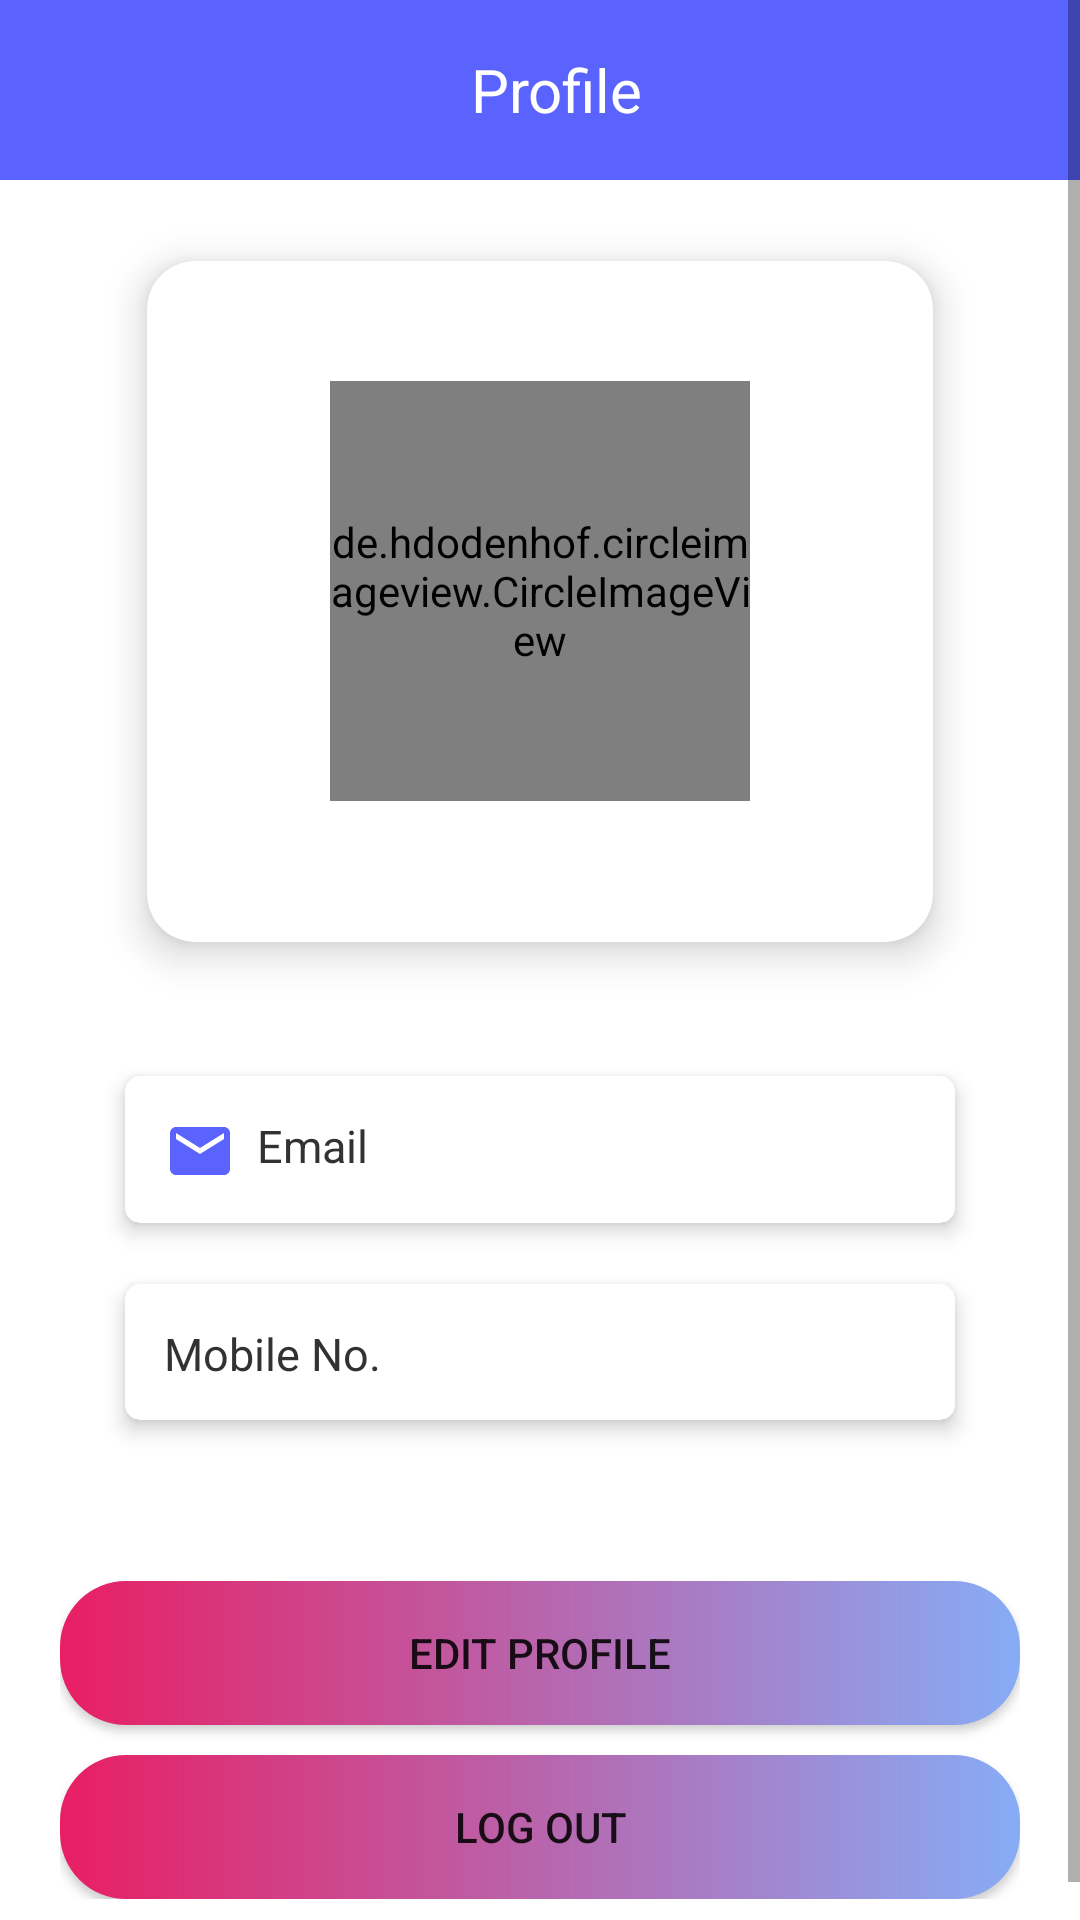

This screen was rendered from an Android layout file. Write that file and the resources it references.
<!-- AndroidManifest.xml: application theme Theme.Kharcha_theExpensesManagement -->
<!-- res/layout/activity_profile.xml -->
<?xml version="1.0" encoding="utf-8"?>
<FrameLayout xmlns:android="http://schemas.android.com/apk/res/android"
    xmlns:tools="http://schemas.android.com/tools"
    android:layout_width="match_parent"
    android:layout_height="match_parent"
    xmlns:app="http://schemas.android.com/apk/res-auto"
    android:id="@+id/profileFrag"
    tools:context=".Activity.ProfileActivity">

    <com.google.android.material.appbar.AppBarLayout
        android:layout_width="match_parent"
        android:layout_height="60dp"
        app:layout_constraintEnd_toEndOf="parent"
        app:layout_constraintStart_toStartOf="parent"
        app:layout_constraintTop_toTopOf="parent">

        <LinearLayout
            android:layout_width="match_parent"
            android:layout_height="60dp"
            android:layout_gravity="left"
            android:orientation="horizontal">

            <LinearLayout
                android:layout_width="wrap_content"
                android:layout_height="wrap_content"
                android:orientation="vertical"
                android:layout_margin="15dp">

                <ImageView
                    android:id="@+id/back_profile"
                    android:layout_width="match_parent"
                    android:layout_height="match_parent"
                    android:layout_gravity="center"
                    app:srcCompat="@drawable/baseline_arrow_back_24" />

            </LinearLayout>

            <LinearLayout
                android:layout_width="wrap_content"
                android:layout_height="wrap_content"
                android:orientation="vertical"
                android:layout_marginStart="125dp"
                android:layout_gravity="center">

                <TextView
                    android:layout_width="match_parent"
                    android:layout_height="match_parent"
                    android:layout_gravity="center"
                    android:text="Profile"
                    android:layout_margin="2dp"
                    android:textColor="#FFF"
                    android:textSize="20dp" />
            </LinearLayout>
        </LinearLayout>


    </com.google.android.material.appbar.AppBarLayout>

    <ScrollView
        android:layout_width="match_parent"
        android:layout_height="match_parent">

        <LinearLayout
            android:layout_width="match_parent"
            android:layout_height="wrap_content"
            android:layout_gravity="center_horizontal"
            android:orientation="vertical"
            android:padding="20dp">

            <com.google.android.material.card.MaterialCardView
                android:id="@+id/materialCardView"
                android:layout_width="match_parent"
                android:layout_height="wrap_content"
                android:layout_marginHorizontal="16dp"
                android:layout_marginTop="50dp"
                app:cardBackgroundColor="#FFF"
                app:cardCornerRadius="16dp"
                app:cardElevation="8dp"
                app:cardUseCompatPadding="true">
                <de.hdodenhof.circleimageview.CircleImageView
                    android:id="@+id/profile_image"
                    android:layout_width="140dp"
                    android:layout_height="140dp"
                    android:layout_marginTop="40dp"
                    android:src="@drawable/repe"
                    android:layout_gravity="center_horizontal" />

                <TextView
                    android:id="@+id/profile_name1"
                    android:layout_width="wrap_content"
                    android:layout_height="37dp"
                    android:layout_gravity="center_horizontal"
                    android:gravity="center"
                    android:layout_marginTop="190dp"
                    android:textStyle="bold"
                    android:text=""
                    android:textColor="#5A63FD"
                    android:textSize="20sp" />

                <TextView
                    android:id="@+id/profile_name2"
                    android:layout_width="wrap_content"
                    android:layout_height="37dp"
                    android:layout_gravity="center_horizontal"
                    android:layout_marginLeft="24dp"
                    android:layout_marginTop="190dp"
                    android:textStyle="bold"
                    android:text=""
                    android:textColor="#5A63FD"
                    android:inputType="textCapSentences"
                    android:textSize="20sp" />
            </com.google.android.material.card.MaterialCardView>

            <com.google.android.material.card.MaterialCardView
                android:id="@+id/materialCardView1"
                android:layout_width="match_parent"
                android:layout_height="wrap_content"
                android:layout_marginHorizontal="16dp"
                android:layout_marginTop="20dp"
                app:cardBackgroundColor="#FFF"
                app:cardCornerRadius="5dp"
                app:cardElevation="4dp"
                app:cardUseCompatPadding="true">
                <TextView
                    android:id="@+id/Profile_email"
                    android:layout_width="match_parent"
                    android:layout_height="wrap_content"
                    android:layout_marginLeft="1dp"
                    android:layout_marginTop="1dp"
                    android:layout_marginRight="1dp"
                    android:drawableLeft="@drawable/email"
                    android:drawablePadding="7dp"
                    android:hint="Email"
                    android:inputType="textEmailAddress"
                    android:padding="12dp"
                    android:textColor="#5A63FD"
                    android:textColorHint="#333232"
                    android:textSize="15dp" />
            </com.google.android.material.card.MaterialCardView>

            <com.google.android.material.card.MaterialCardView
                android:id="@+id/materialCardView2"
                android:layout_width="match_parent"
                android:layout_height="wrap_content"
                android:layout_marginHorizontal="16dp"
                android:layout_marginTop="5dp"
                app:cardBackgroundColor="#FFF"
                app:cardCornerRadius="5dp"
                app:cardElevation="4dp"
                app:cardUseCompatPadding="true">
                <TextView
                    android:id="@+id/User_Mobile"
                    android:layout_width="match_parent"
                    android:layout_height="wrap_content"
                    android:layout_marginLeft="1dp"
                    android:layout_marginTop="1dp"
                    android:layout_marginRight="1dp"
                    android:drawableLeft="@drawable/contacts_"
                    android:drawablePadding="7dp"
                    android:hint="Mobile No."
                    android:inputType="textEmailAddress"
                    android:padding="12dp"
                    android:textColor="#5A63FD"
                    android:textColorHint="#333232"
                    android:textSize="15dp" />

            </com.google.android.material.card.MaterialCardView>
            <Button
                android:id="@+id/edit_profile_button"
                android:text="Edit Profile"
                android:layout_width="match_parent"
                android:layout_height="match_parent"
                android:layout_gravity="center_horizontal"
                android:layout_marginTop="46dp"
                android:background="@drawable/edit_button"/>

            <Button
                android:id="@+id/sign_out_button"
                android:layout_width="match_parent"
                android:layout_height="match_parent"
                android:layout_gravity="center_horizontal"
                android:layout_marginTop="10dp"
                android:text="Log Out"
                android:background="@drawable/edit_button"/>

        </LinearLayout>
    </ScrollView>
</FrameLayout>
<!-- resources referenced by this layout -->
<resources>
  <!-- drawable edit_button (drawable) -->
  <?xml version="1.0" encoding="utf-8"?>
  <shape xmlns:android="http://schemas.android.com/apk/res/android">
  
  
  
  
  
  
      <gradient
          android:startColor="#E91E63"
          android:endColor="#87ACF6"/>
  
      <corners
              android:radius="22dp"  />
  
  </shape>
  <!-- drawable email (drawable) -->
  <vector android:height="24dp" android:tint="#5A63FD"
      android:viewportHeight="24" android:viewportWidth="24"
      android:width="24dp" xmlns:android="http://schemas.android.com/apk/res/android">
      <path android:fillColor="@android:color/white" android:pathData="M20,4L4,4c-1.1,0 -1.99,0.9 -1.99,2L2,18c0,1.1 0.9,2 2,2h16c1.1,0 2,-0.9 2,-2L22,6c0,-1.1 -0.9,-2 -2,-2zM20,8l-8,5 -8,-5L4,6l8,5 8,-5v2z"/>
  </vector>
  <!-- drawable repe: png bitmap (drawable, 34923 bytes) -->
  <style name="Theme.Kharcha_theExpensesManagement" parent="Theme.MaterialComponents.DayNight.NoActionBar">
          
          <item name="colorPrimary">@color/purple_500</item>
          <item name="colorPrimaryVariant">@color/purple_700</item>
          <item name="colorOnPrimary">@color/white</item>
          
          <item name="colorSecondary">#5A63FD</item>
          <item name="colorSecondaryVariant">#5A63FD</item>
          <item name="colorOnSecondary">#FFFFFF</item>
          
          <item name="android:statusBarColor" tools:targetApi="l">#5A63FD</item>
          <item name="android:windowAnimationStyle">@style/animation</item>
          
  
      </style>
  <color name="purple_500">#5A63FD</color>
  <color name="purple_700">#FF3700B3</color>
  <color name="white">#FFFFFFFF</color>
  <style name="animation">
          <item name="android:windowEnterAnimation">@android:anim/fade_in</item>
          <item name="android:windowExitAnimation">@android:anim/fade_out</item>
      </style>
</resources>
